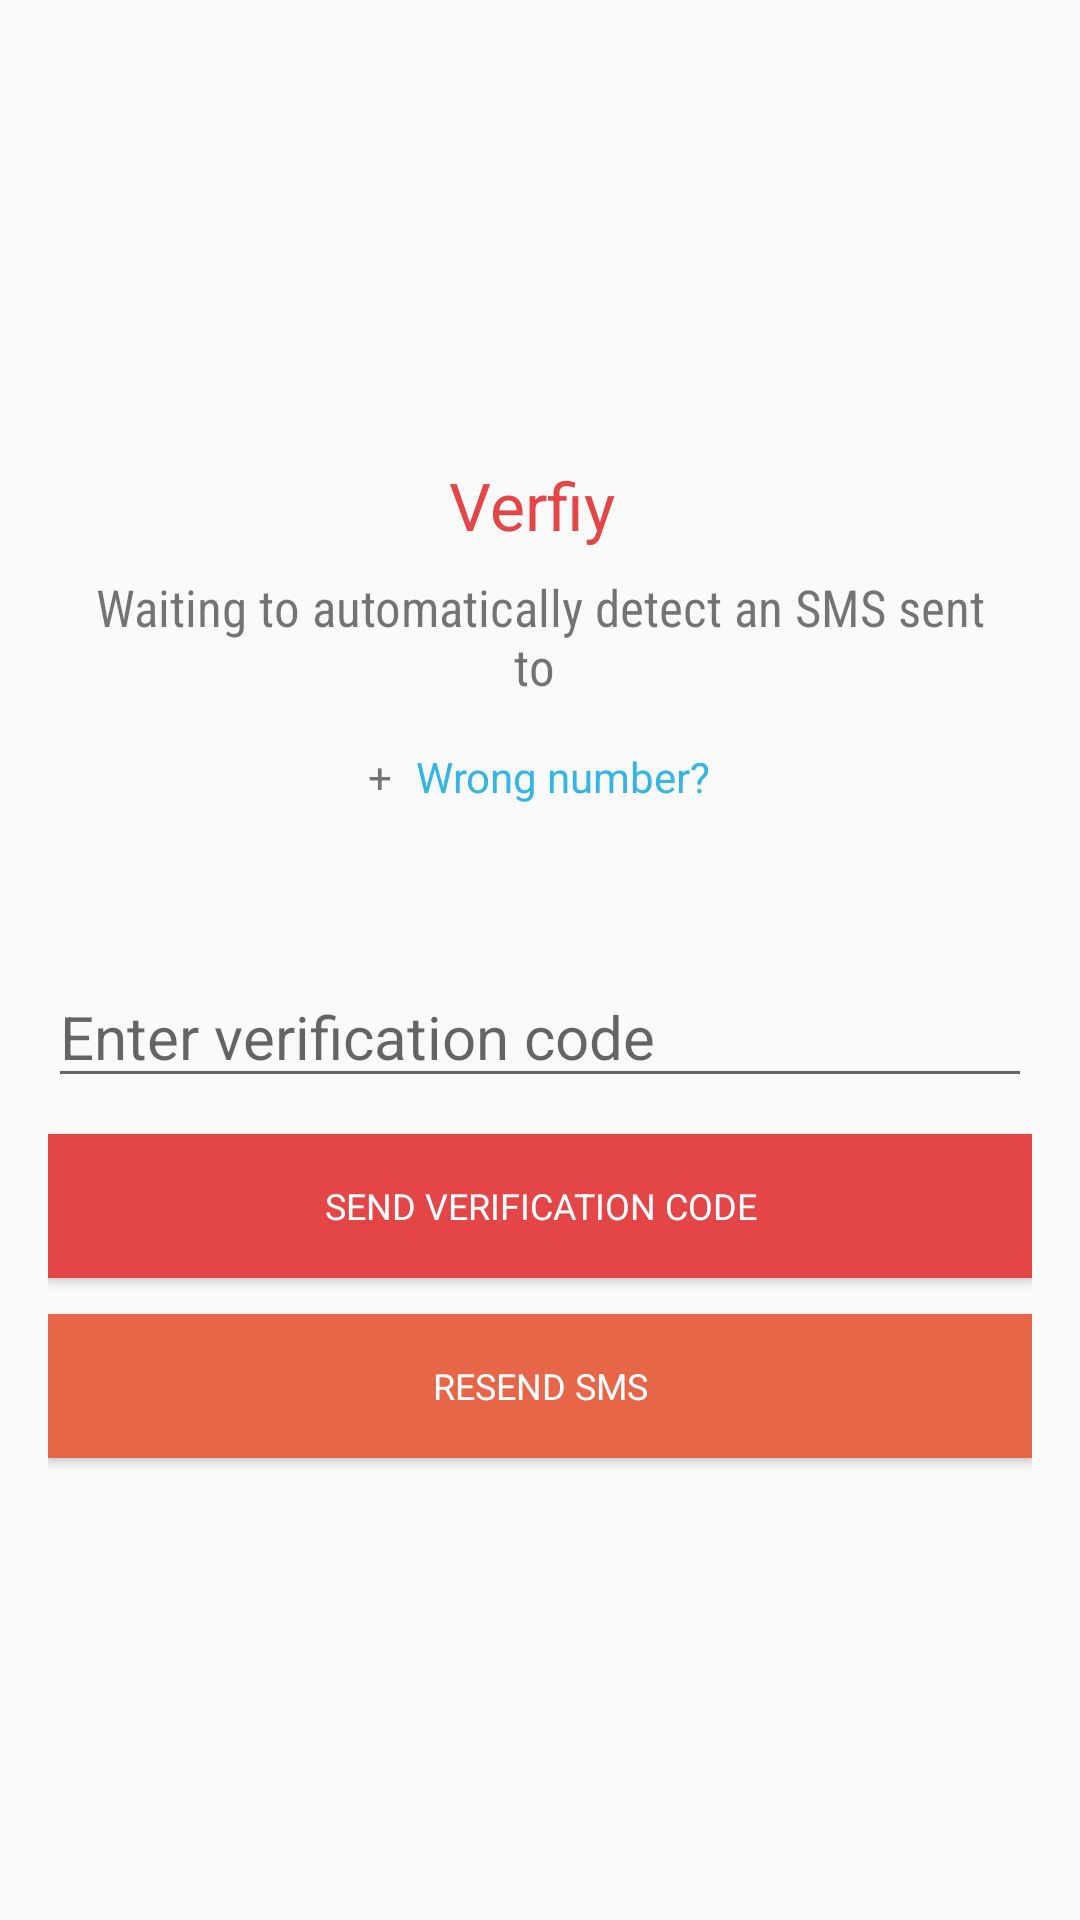

Write the Android layout XML for this screen, with the resource values it uses.
<!-- AndroidManifest.xml: application theme AppTheme -->
<!-- res/layout/activity_login.xml -->
<?xml version="1.0" encoding="utf-8"?>
<ScrollView
        android:layout_width="match_parent"
        android:layout_height="match_parent"
        xmlns:app="http://schemas.android.com/apk/res-auto"
        android:background="@android:color/transparent"
        xmlns:android="http://schemas.android.com/apk/res/android"
        xmlns:tools="http://schemas.android.com/tools"
        android:scrollbars="none"
        android:fillViewport="true">

<LinearLayout xmlns:android="http://schemas.android.com/apk/res/android"
                  xmlns:tools="http://schemas.android.com/tools"
                  android:layout_width="match_parent"
                  android:layout_height="wrap_content"
                  xmlns:app="http://schemas.android.com/apk/res-auto"
                  android:gravity="center"
                  android:orientation="vertical"
                  android:paddingBottom="16dp"
                  android:paddingLeft="16dp"
                  android:paddingRight="16dp"
                  android:paddingTop="16dp">

        <LinearLayout
                android:gravity="center"
                android:layout_width="match_parent"
                android:layout_height="wrap_content"
                android:background="@android:color/transparent">

          <TextView
                  android:id="@+id/verfiy_Tv"
                  android:layout_width="wrap_content"
                    android:layout_height="wrap_content"
                     android:text="Verfiy "
                    android:textSize="22sp"
                    android:textColor="#e44648"
          />
        </LinearLayout>


    <LinearLayout
            android:visibility="visible"
                            android:layout_width="match_parent"
                            android:layout_height="wrap_content"
                            android:orientation="vertical"
                           >

                        <TextView
                                android:padding="8dp"
                                android:layout_gravity="center"
                                android:layout_width="match_parent"

                                android:layout_height="wrap_content"
                                android:fontFamily="sans-serif-condensed"
                                android:gravity="center"
                                android:text="Waiting to automatically detect an SMS sent to "
                                android:textSize="17sp" />

       <LinearLayout android:layout_width="match_parent"
                     android:orientation="horizontal"
                     android:gravity="center"
                     android:padding="8dp"
                     android:layout_height="wrap_content">
           <TextView
                android:layout_width="wrap_content"
                  android:layout_height="wrap_content"
        android:text="+"
                  android:layout_gravity="center"
                  android:gravity="center"
                  android:id="@+id/waiting_tv"

        />
           <TextView
                   android:id="@+id/wrong_tv"
                android:layout_width="wrap_content"
                android:layout_height="wrap_content"
                 android:text="Wrong number?"
                android:layout_marginLeft="8dp"
                  android:layout_gravity="center"
                   android:gravity="center"
                  android:textColor="@android:color/holo_blue_light"
                        />
       </LinearLayout>

                    </LinearLayout>



    <TextView
            android:padding="4dp"
            android:layout_width="match_parent"
            android:layout_height="wrap_content"
            android:layout_gravity="center"
            android:gravity="center"
            android:textSize="16sp"

            android:id="@+id/counter_downTv"/>
    <EditText
            android:id="@+id/sent_codeEt"
            android:hint="Enter verification code "
            android:layout_width="match_parent"
            android:layout_height="wrap_content"
            android:imeActionId="6"
            android:imeActionLabel="Send"
            android:imeOptions="actionUnspecified"
            android:inputType="phone"
            android:maxLines="1"
            android:layout_marginTop="16dp"
            android:singleLine="true"
            android:textSize="20sp" />
    <Button
            android:id="@+id/verification_btn"
            style="?android:textAppearanceSmall"
            android:layout_width="match_parent"
            android:layout_height="wrap_content"
            android:layout_marginTop="12dp"
            android:background="#e44648"
            android:textColor="#fff"
            android:gravity="center"
            android:textSize="12sp"
            android:textAllCaps="true"
            android:text="send verification code"
            android:textStyle="normal" />

    <Button
            android:id="@+id/resend_btn"
            android:enabled="true"

            style="?android:textAppearanceSmall"
            android:layout_width="match_parent"
            android:layout_height="wrap_content"
            android:layout_marginTop="12dp"
            android:background="#e86648"
            android:textColor="#fff"
            android:gravity="center"
            android:textSize="12sp"
            android:textAllCaps="true"
            android:text="Resend SMS"
            android:textStyle="normal" />




    </LinearLayout>

</ScrollView>
<!-- resources referenced by this layout -->
<resources>
  <style name="AppTheme" parent="Theme.AppCompat.Light.NoActionBar">
          
          <item name="colorPrimary">@color/colorPrimary</item>
          <item name="colorPrimaryDark">@color/colorPrimaryDark</item>
          <item name="colorAccent">@color/colorAccent</item>
      </style>
  <color name="colorPrimary">#e44648</color>
  <color name="colorPrimaryDark">#e44648</color>
  <color name="colorAccent">#515151</color>
</resources>
